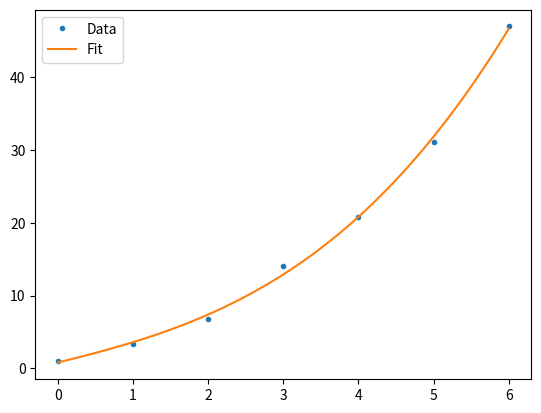

Write the Python code that produced this figure.
# Least squares method
import numpy as np
import matplotlib.pyplot as plt


# mat @ coeff = vec
def ls(x, y, order):
    ndata = len(y)
    vec = np.zeros(order)
    mat = np.zeros((order, order))
    
    for i in range(order):
        for k in range(ndata):
            vec[i] += y[k] * x[k]**i
            
    for i in range(order):
        for j in range(order):
            for k in range(ndata):
                mat[i, j] += x[k]**(i + j)
    
    return np.linalg.inv(mat) @ vec
    

order = 4
x = [0, 1, 2, 3, 4, 5, 6]
y = [1, 3.3, 6.8, 14, 20.8, 31.1, 47]
coeff  = ls(x, y, order)
print(coeff)

# plot
fig, ax = plt.subplots()
x_plot = np.linspace(min(x), max(x), 100)
y_plot = np.zeros(len(x_plot))
for i in range(len(y_plot)):
    for k in range(len(coeff)):
        y_plot[i] += coeff[k] * x_plot[i]**k

ax.plot(x, y, marker = '.', linestyle='', label = 'Data')
ax.plot(x_plot, y_plot, marker = '', linestyle='-', label = 'Fit')
ax.legend()
fig.savefig('ls.png')
plt.show()